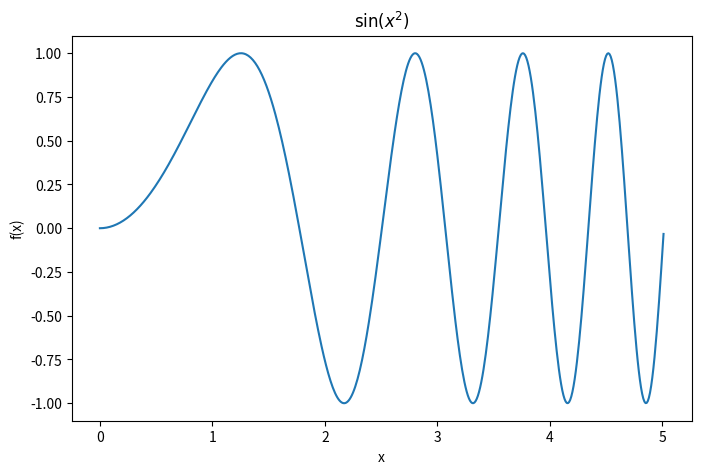
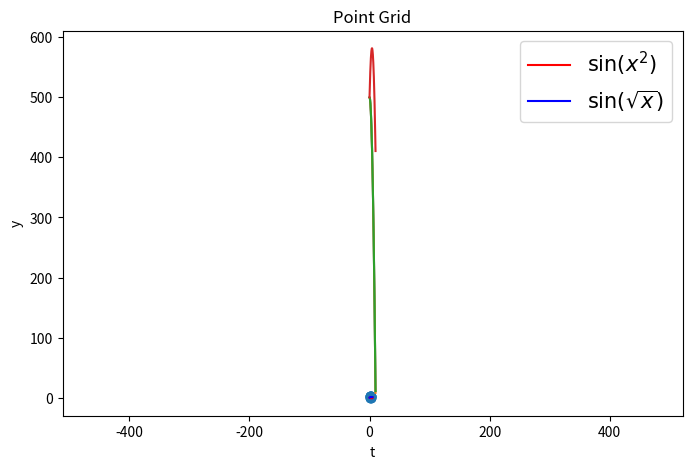

Write the Python code that produced these figures, in order.
#!/usr/bin/env python
# coding: utf-8

# # Python Basics Review

# ## 1. Varables
# 
# In python, we use **variables** to contain data. Here are the most common types:
# 
# - Integers: These are exactly what they sound like, they are values that look like $... ,-3,-2,-1,0,1,2,3,...$. 
# - Floating Point Numbers: Floats take on Real number values.
# - Strings: Strings store text instead of numerical values and are declared within `""` or  `''`.
# - Booleans: Bools are either `True` or `False`. 

# In[1]:


a_int = 5
a_float = 1.618
a_str = "Welcome to MSU!"
a_bool = True          # this is a comment, anything after a # is ignored when the code is run
a_complex = 5.0 + 2.4j # complex numbers are in python too, and use j instead of i

# print() lets you output variables, sepearated by commas
print(a_int,a_float,a_str,a_bool,a_complex) 


# Note that when you run a cell, the lines are ran from top to bottom.

# `type()` can be used to find the type of a given variable. Python is a "duck typing" language so it automatically picks the type of any given variable when you declare one with `=`.

# In[2]:


print(type(a_int),type(a_float),type(a_str),type(a_bool),type(a_complex))


# ## 2. Operators
# 
# ### 2.1 Arithmetic
# 
# In python we can perform basic arithmetic operations:

# In[3]:


a = 4.0
b = 3.5
print(a + b) # Addition
print(a - b) # Subtraction
print(a * b) # Multiplication
print(a / b) # Division
print(a ** b) # Exponentiation


# We could also store these as new variables:

# In[4]:


x = 1.1
y = -23.5
z = x**2 + 2*y
print(z)


# Or update the value of an existing variable:

# In[5]:


x = 1.1
x = x + 1.0 # this is the same as x += 1.0
print(x)


# ### 2.2 Comparision
# 
# Often it is useful to compare the values of different variables, these comparisions return booleans.

# In[6]:


a = 4.0
b = 3.5
print(a == b)
print(a != b)
print(a < b)
print(a > b)
print(a <= b)
print(a >= b)


# ## 3. Lists, Tuples, and Dictionaries
# 
# ### 3.1 Lists
# **Lists** store several variables. These variables need not be the same type. Lists are declared with `[]` with commas separating entries.

# In[7]:


a_list = [a,b,a_bool,a_str, "another entry", 5]
print(a_list)


# Lists can be **indexed** with `[i]` after the name of the list, where `i` is the index. Note that the first element of a list corresponds to index $0$.

# In[8]:


print(a_list[0], a_list[5],a_list[-1])


# You can **append** something to a list, adding a new variable to the end of it:

# In[9]:


a_list.append(6)
print(a_list)


# Or change the value of an entry of the list (lists are mutable):

# In[10]:


print(a_list)
a_list[2] = False
print(a_list)


# We can also find the length of a list with `len`. Note that `len` starts counting at one:

# In[11]:


print(len([]))
print(len(a_list))


# ### 3.2 Tuples
# 
# There is another object similar to lists called **tuples**. We can create tuples using `()`, and index them just like lists:

# In[12]:


a_tuple = (1,2,3,4) # initialize like a list, but with () instead of []
# note that tuples don't require the parenthesis, we could have written a_tuple = 1,2,3,4
print(a_tuple)
print(a_tuple[0])


# However, unlike lists, tuples are **not** mutable, which means that you can't change the value of any of the values in the tuple. So the following code would not work.
# 
# 
# ```python
# a_tuple = (1,2,3,4)
# a_tuple[0] = 2 # this line is not allowed
# 
# ```
# 
# Tuples are more memory efficient than lists.
# 
# Another useful thing that can be done with tuples is they can be **unpacked**. This means you can take a tuple and save each of it's entries as a different variable. Here is an example of unpackig a tuple:

# In[13]:


a_tuple = (1,2,3,4)
a,b,c,d = a_tuple
print(a,b,c,d)


# This can be done with lists as well:

# In[14]:


a_list = [1,2,3,4]
a,b,c,d = a_list
print(a,b,c,d)


# ### 3.3 Dictionaries
# 
# **Dictionaries** store values in key:value pairs. 

# In[15]:


a_dict = {
  "name": "Danny",
  "department": "Physics and Astronomy",
  "simultaneous meetings": 512
}
print(a_dict)


# These can be indexed with the keys:

# In[16]:


print(a_dict['department'])


# You can directly obtain the keys of a dictionary with `.keys()`

# In[17]:


print(a_dict.keys())


# ## 4. Arrays
# 
# **NumPy Arrays** store many floating point numbers (or complex numbers). These are part of the python library **NumPy** which is probably the most important python library. 

# In[18]:


import numpy as np # import numpy

a_ary = np.array([0.0,2.1,-2.0,6.18])
print(a_ary)

print(a_ary[0]) # arrays are indexed like lists


# One great thing about numpy arrays is that it is easy to perform mathematical operations on the whole array:
# 
# 

# In[19]:


print(a_ary + 1)
print(2 * a_ary)


# Multi-Dimensional Arrays can also be made:

# In[20]:


a_ary = np.array([[1,2],[3,4]])

print(a_ary)
print(a_ary[0,0],a_ary[0,1]) # multi dimensional indexing


# In the case of 2d arrays, we can also perform matrix multiplication with `@`:

# In[21]:


b_ary = np.array([[5,6],[7,8]])

print(a_ary@b_ary) # multiply matrices


# Often you might need to generate arrays of certain values. `np.linspace` and `np.arange` give two ways of making arrays with values that span a range:

# In[22]:


x1 = np.linspace(0,1,11)  # 11 evenly spaced numbers from 0 to 1
x2 = np.arange(0,1.1,0.1) # numbers from 0 to 1 with spacing 0.1
print(x1)
print(x2)


# `np.zeros` and `np.ones` give ways to generate arrays of just zeroes or ones:

# In[23]:


x3 = np.zeros(5)
x4 = np.ones((2,3))
print(x3)
print(x4)


# You can use `len` for 1d arrays just like you would for lists, but `.shape` is often more useful, especially for multi-dimensional arrays:

# In[24]:


print(len(x3))
print(x3.shape)
print(x4.shape)


# You can also perform **boolean masks** which let you use conditional logic on an array to select for certain values:

# In[25]:


x = np.arange(-2,2.5,0.5) # values from -2 to 2 in step size of 0.5

x_mask = x >= 0 # mask for only positive values
print('mask:', x_mask)

x_masked = x[x_mask] # apply the mask to the original array
print("masked:",x_masked)


# Note that we could have done this masking in just one line:

# In[26]:


print(x[x >= 0])


# Numpy has a wealth of other functionality, such as built in functions like `sin` or `exp` or methods for arrays such as finding the maximum of an array with `.max` or the index of that entry with `.argmax`, but there are far too many of these methods to list here. NumPy even has a fast fourier transform! A general rule of thumb is if you think it would exist, it probably does and you can find it in the [numpy documentation](https://numpy.org/).

# ## 5. Plotting
# 
# One of the great things about python is that it makes plotting pretty simple, thanks to the **matplotlib** library. 

# In[27]:


import matplotlib.pyplot as plt # import matplotlib


# The most basic kind of plotting with matplotlib uses `plt.plot`. For example, lets say you want to plot the function: $\sin(x^2)$. That can be done like this:

# In[28]:


x = np.arange(0,2*np.sqrt(2*np.pi),0.01) # set up x array
y = np.sin(x**2)

plt.figure(figsize=(8,5))
plt.plot(x,y)
plt.title(r"$\sin(x^2)$") # r strings let you use latex in plots
plt.xlabel('x')
plt.ylabel('f(x)')
plt.show()


# You can also plot multiple things on the same plot by using `plt.plot` twice:

# In[29]:


x = np.arange(0,2*np.sqrt(2*np.pi),0.01) # set up x array
y = np.sin(x**2)
y2 = np.sin(np.sqrt(x))

plt.figure(figsize=(8,5))
plt.plot(x,y, label = r"$\sin(x^2)$", c = 'r') # now additionally specifying the label for the legend as well as the color of the plot
plt.plot(x,y2, label = r"$\sin(\sqrt{x})$", c = 'b')
plt.title("Wacky Sine Functions")
plt.xlabel('x')
plt.ylabel('f(x)')
plt.legend(fontsize = 15)
plt.show()


# Matplotlib has tons of other features as well, such as scatter plots, bar charts, subplots and 3d plotting, just to name a few. [This article](https://towardsdatascience.com/matplotlib-tutorial-learn-basics-of-pythons-powerful-plotting-library-b5d1b8f67596) has a lot of great information on getting started with matplotlib.

# ## 6. Loops
# 
# Sometimes you need to be able to write an algorithm yourself. To do this, we use **loops**. Specifically, there are two main kinds of loops, **for loops** and **while loops**. 
# 
# 
# ### 6.1 For Loops
# 
# For looops loop over a container. They have the form `for x in y:` where y is the container. As the loop runs, `x` takes on the value of everything stored in `y`, one after the other. Lines of code that are part of the loop after its declaration must be indented in the lines after the loop is declared. Here are a couple examples of simple for loops: 

# In[30]:


a_list = [4,5,'six','seven']

print('loop 1:')
for item in a_list:
    print(item)

print('loop 2:')
for i in range(1,5): # range(a,b) is a range of integers from a to b-1
    print(i)


# ### 6.2 While Loops
# 
# While loops continue to run while some logical statement is `True` and stop running when that statement is `False`.

# In[31]:


a = 4
b = 0
while a > 0 and b < 10: # you can use "or" and "and" to put multiple boolean statements together
    a -= 1
    b += 1
    print('a:',a,'b:',b)


# A warning - If you make a mistake when using while loops, it is much easier for things to go spectacularly wrong since a loop could try to run forever. A good general rule of thumb is to use for loops whenever possible and only use while loops when it is extremely convienient to do so. 

# ### 5.3 Example: Numerical Integration of Object Falling in 1d
# 
# When learning loops in python, it can be useful to see how you would do the same thing a couple different ways. Here, we show two ways of numerically solving an object falling in 1d with no air resistance. We choose $m = 1 kg$, $v_0 = 0 m/s$, $p_0 = 0 kgm/s$, and $y_0 = 500 m$ for initial conditions and the standard $g = 9.81 m/s^2$ for the acceleration due to gravity.
# 
# The numerical method we are going to use is called **Euler's Method**, which is the simplest but also least effective numerical integration technique. Euler's method works by first updating the momentum of the object with the force it feels, then it updates the position of the object using its velocity (which can be found from $v = p/m$).
# 
# First we'll show a way of doing this using a for loop and numpy array indexing, and we'll plot the results:

# In[32]:


# time and array setup
dt = 0.01  # time step [s]
t = np.arange(0,10,dt) # time array [s]
y = np.zeros(len(t))   # position array (starts as just zeros) [m]
p = np.zeros(len(t))   # momentum array (starts as just zeros) [kg*m/s]

# parameters and initial conditions
g = -9.81  # acceleartion due to gravity [m/s**2]
m = 1      # mass [kg]
y0 = 500   # initial position [m]
y[0] = y0  # set initial position in position array [m]
p0 = 0     # initial momentum [kg*m/s]
p[0] = p0  # set initial momentum in momentum array [kg*m/s]


for i in range(len(t)-1): # range starts at 0 when only one value is specified
    p[i+1] = p[i] + m * g * dt    # calculate the next momentum according to dp = F*dt
    y[i+1] = y[i] + (p[i]/m) * dt # calculate the next position according to dy = V*dt

plt.plot(t,y)
plt.xlabel('t')
plt.ylabel('y')
plt.show()


# Next, here is a way to do this using a while loop and lists:

# In[33]:


# time setup
dt = 0.01
t = 0     # initial time [s]
tf = 10   # final time   [s]

# parameters and initial conditions
g = -9.81 
m = 1
y = 500  # initial position [s]
p = 0    # initial momentum [s]

# lists to store values
t_list = [0]
y_list = [y]

while t < tf:
    p += m * g * dt
    y += (p/m) * dt
    y_list.append(y) # append new value of y to y_list
    t += dt
    t_list.append(t) # append new value of t to t_list

plt.plot(t_list,y_list)
plt.xlabel('t')
plt.ylabel('y')
plt.show()


# ### 6.4 if and else statements
# 
# Conditional logic in loops is often very useful. This can be done with `if` and `else` statements. Here's an example:
# 

# In[34]:


for number in np.arange(1,5):
    if number % 2 == 0: # Check to see if number is even
        print(number, "is even")
    else: 
        print(number, "is odd")


# You can include multiple conditions by using `elif`:

# In[35]:


for number in np.arange(1,7):
    if number % 3 == 0 and number % 2 ==0:
        print(number,'is even and divisible by 3')
    elif number % 3 == 0:
        print(number, "is divisible by 3")
    elif number % 2 == 0:
        print(number, "is even")
    else: 
        print(number, "is odd")


# ### 6.5 Nested loops
# 
# multiple loops can be **nested** within each other. Here's an example of a code that makes a grid of points and plots them.
# 
# 

# In[36]:


x = 0
y = 0
x_list = []
y_list = []
size = 4
step = 1

for x in range(size):
    for y in range(size): # loop over y values for each x value
        x_list.append(x)
        y_list.append(y)

plt.scatter(x_list,y_list)
plt.title('Point Grid')
plt.axis('equal')
plt.show()


# ## 7. Functions
# 
# Often you may want to repeat a calculation in python many times. **Functions** are super useful for this. Functions are declared with `def functionname(imputs):` and will return anything after the word `return` is used. Here's an example of a simple function that calculates the square root of a number:

# In[37]:


def sqrt(x):
    return x**0.5

print(sqrt(4))


# Functions can have as many imputs and outputs as you want and can be as complicated as you'd like. For example, we could turn the numerical integration example from earlier into a function:

# In[38]:


def falling_object(dt,t,y,p,y0=500,p0=0,m = 1,g = -9.81): # variables can be set to default values when the function is defined

    y[0] = y0
    p[0] = p0

    for i in range(len(t)-1):
        p[i+1] = p[i] + m * g * dt    
        y[i+1] = y[i] + (p[i]/m) * dt 

    return y,p


# In[39]:


dt = 0.01  # time step [s]
t = np.arange(0,10,dt) # time array [s]
y = np.zeros(len(t))   # position array (starts as just zeros) [m]
p = np.zeros(len(t))   # momentum array (starts as just zeros) [kg*m/s]

y,p = falling_object(dt,t,y,p) # call the function

plt.plot(t,y)
plt.xlabel('t')
plt.ylabel('y')
plt.show()


# Note that having this as a function makes it really easy to try different initial conditions, since all we have to do is change the imput to the function:

# In[40]:


y,p = falling_object(dt,t,y,p, p0 = 40)

plt.plot(t,y)
plt.xlabel('t')
plt.ylabel('y')
plt.show()

